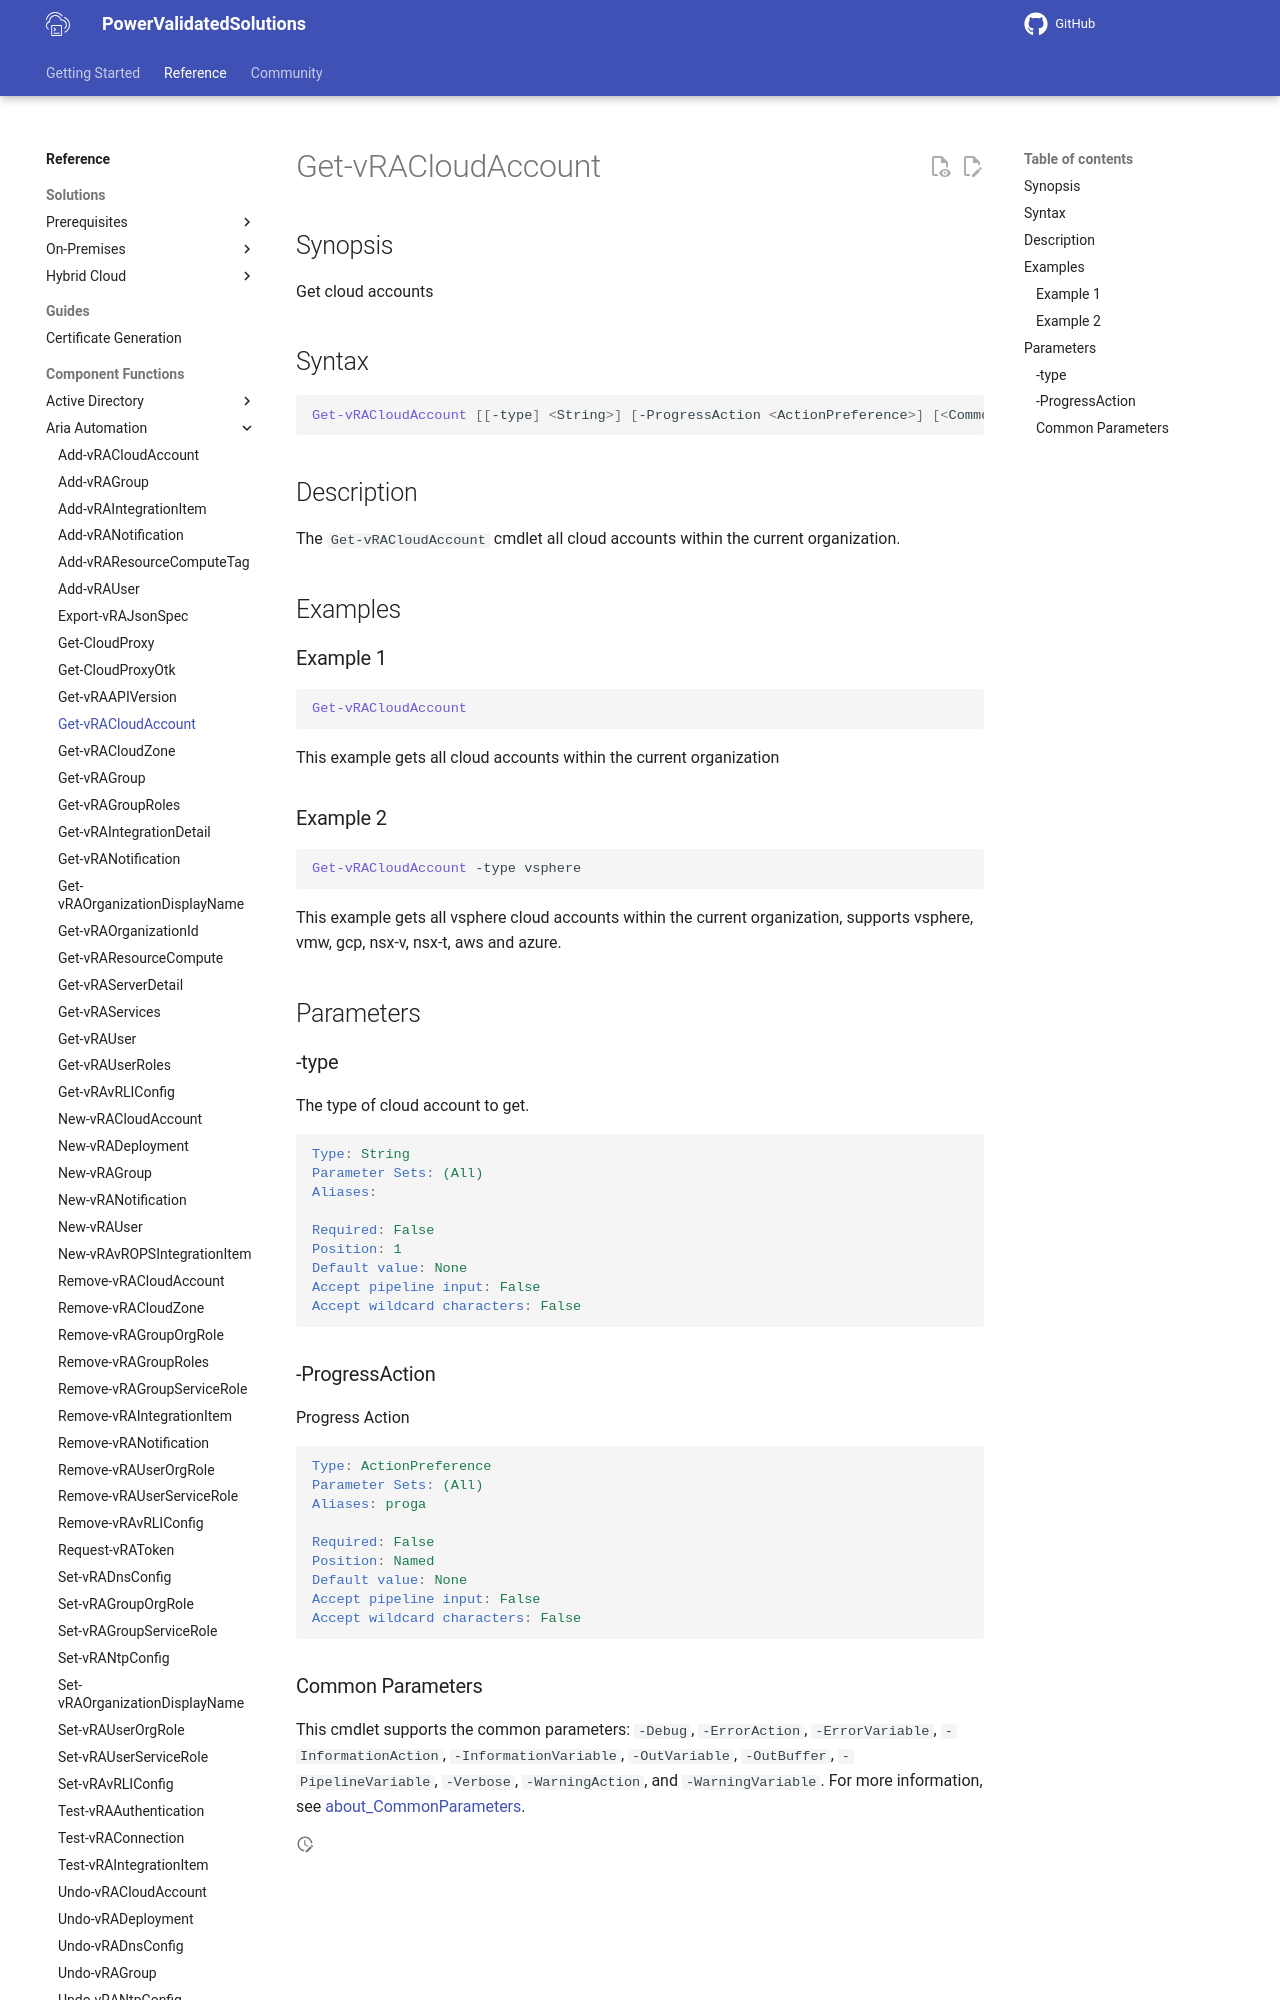

repository: vmware/power-validated-solutions-for-cloud-foundation · page: documentation/functions/aria-suite/aria-automation/Get-vRACloudAccount/index.html · generator: mkdocs

# Get-vRACloudAccount

## Synopsis

Get cloud accounts

## Syntax

```powershell
Get-vRACloudAccount [[-type] <String>] [-ProgressAction <ActionPreference>] [<CommonParameters>]
```

## Description

The `Get-vRACloudAccount` cmdlet all cloud accounts within the current organization.

## Examples

### Example 1

```powershell
Get-vRACloudAccount
```

This example gets all cloud accounts within the current organization

### Example 2

```powershell
Get-vRACloudAccount -type vsphere
```

This example gets all vsphere cloud accounts within the current organization, supports vsphere, vmw, gcp, nsx-v, nsx-t, aws and azure.

## Parameters

### -type

The type of cloud account to get.

```yaml
Type: String
Parameter Sets: (All)
Aliases:

Required: False
Position: 1
Default value: None
Accept pipeline input: False
Accept wildcard characters: False
```
